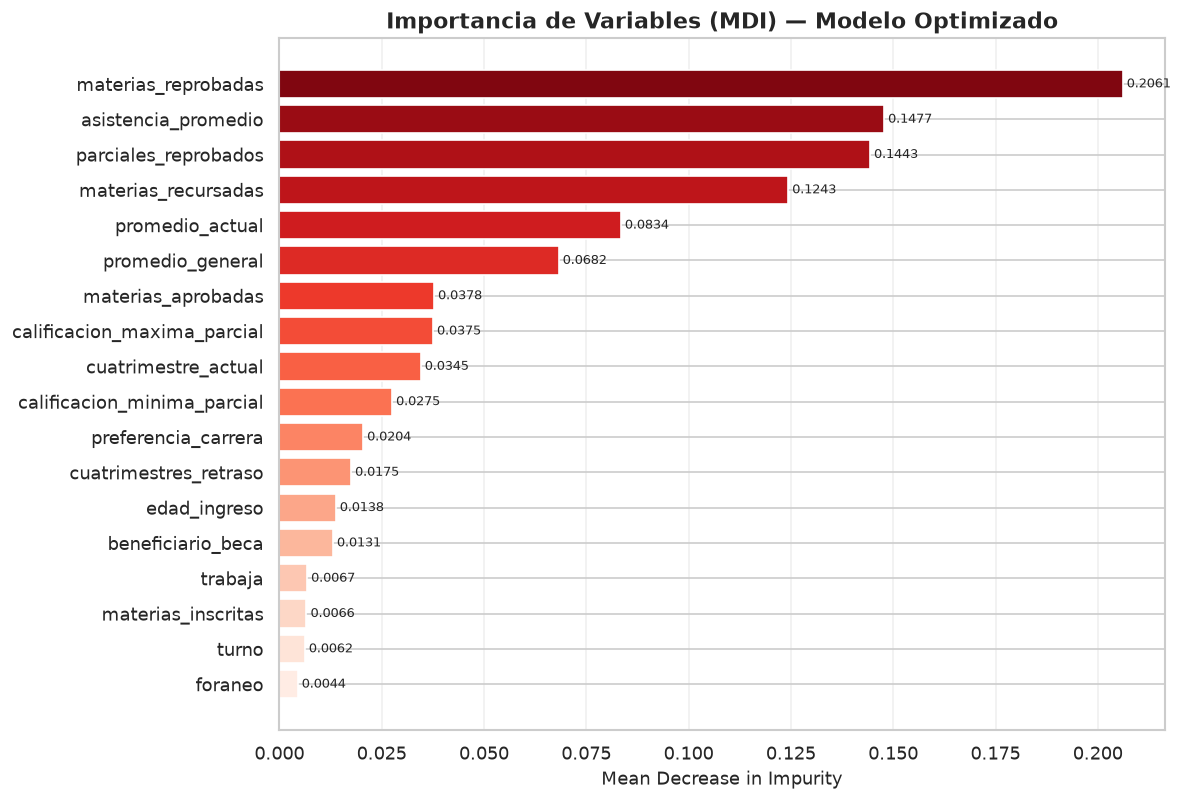

Source data for this figure (header and first rows):
variable, importancia, importancia_pct, rank
materias_reprobadas, 0.2061, 20.61, 1
asistencia_promedio, 0.1477, 14.77, 2
parciales_reprobados, 0.1443, 14.43, 3
materias_recursadas, 0.1243, 12.43, 4
promedio_actual, 0.08341, 8.341, 5
promedio_general, 0.06823, 6.823, 6
materias_aprobadas, 0.03776, 3.776, 7
calificacion_maxima_parcial, 0.0375, 3.75, 8
cuatrimestre_actual, 0.03451, 3.451, 9
calificacion_minima_parcial, 0.0275, 2.75, 10
preferencia_carrera, 0.02043, 2.043, 11
cuatrimestres_retraso, 0.01748, 1.748, 12
edad_ingreso, 0.01375, 1.375, 13
beneficiario_beca, 0.01306, 1.306, 14
trabaja, 0.006739, 0.6739, 15
materias_inscritas, 0.006596, 0.6596, 16
turno, 0.006179, 0.6179, 17
foraneo, 0.004448, 0.4448, 18
